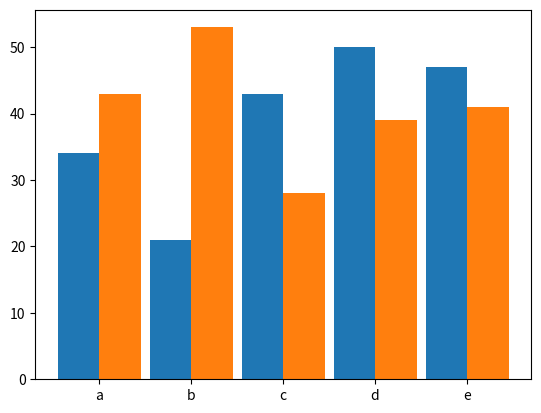

The script that saved this image:
import matplotlib.pyplot as plt
import numpy as np


def plot_1():
    # plt.plot([1, 5, 7],[2,3,4], 'bo-')

    x = range(2, 7)
    y = range(5)
    plt.plot(x, y, 'k^--')

    plt.show()


def plot_2():
    for x in range(-10, 11):
        y = x**2
        plt.plot(x, y, 'ro')
    plt.show()


def plot_3():
    x = np.arange(-10, 11, 0.5)
    plt.plot(x, x**2, 'ro')
    plt.show()


def plot_4():  # 여러 그래프 겹쳐 그릴 때
    x = np.arange(0.1, 5, 0.1)

    plt.plot(x, np.log(x), 'r')
    plt.plot(x, -np.log(x), 'g')
    plt.plot(-x, np.log(x), 'b')
    plt.plot(-x, -np.log(x), 'y')
    plt.show()


def plot_5():
    x = np.arange(0.1, 5, 0.1)

    plt.subplot(2, 2, 1)
    plt.plot(x, np.log(x), 'r')

    plt.subplot(2, 2, 2)
    plt.plot(x, -np.log(x), 'g')

    plt.figure(figsize=[5, 10])
    plt.subplot(2, 2, 3)
    plt.plot(-x, np.log(x), 'b')

    plt.subplot(2, 2, 4)
    plt.plot(-x, -np.log(x), 'y')
    plt.show()


def plot_6():
    men = [34, 21, 43, 50, 47]
    women = [43, 53, 28, 39, 41]

    x = np.arange(len(men))

    plt.bar(x, men, width=0.45)
    plt.bar(x+0.45, women, width=0.45)
    plt.xticks(x+0.22, ['a', 'b', 'c', 'd', 'e'])
    plt.show()


# plot_1()
# plot_2()
# plot_3()
# plot_4()
# plot_5()
plot_6()
